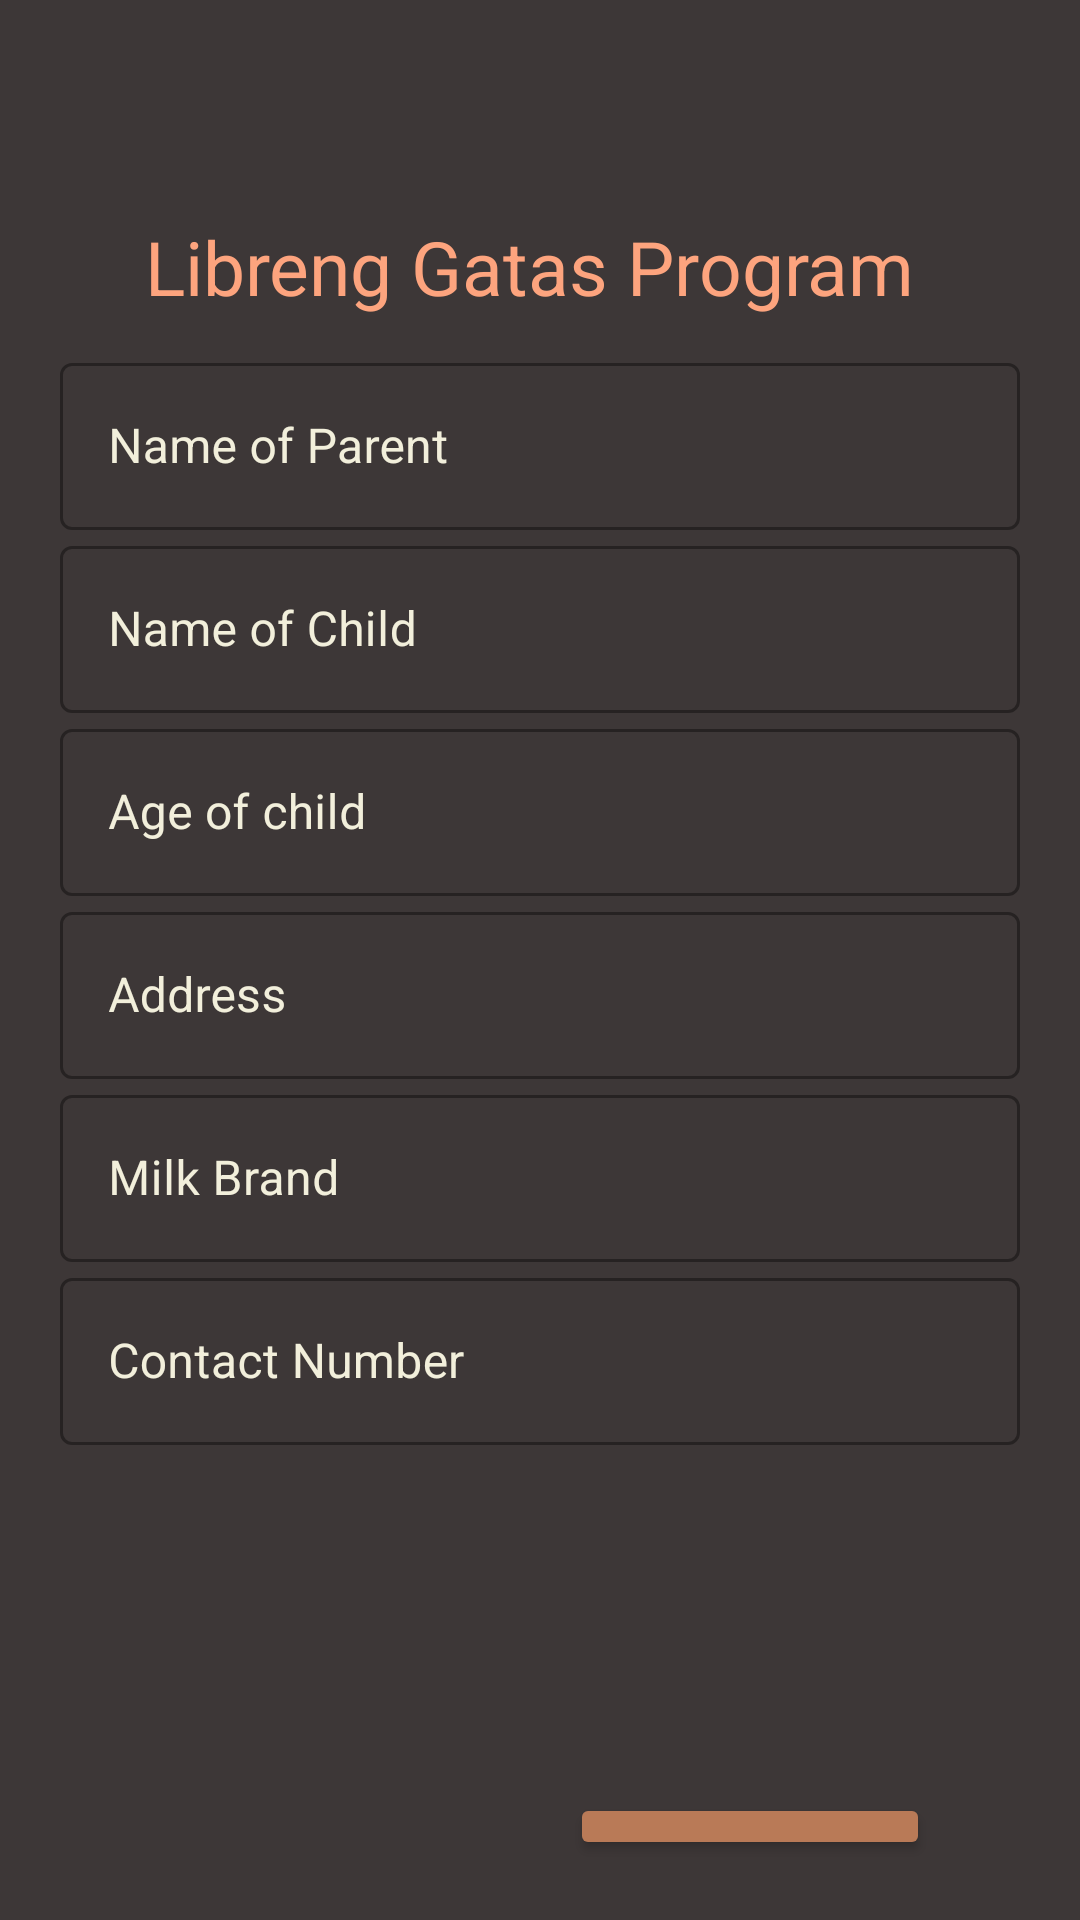

Here is an Android app screen rendered from its layout file. Give the layout XML and the strings, colors and styles it references.
<!-- AndroidManifest.xml: application theme Theme.DistributionMonitoring -->
<!-- res/layout/activity_freemilk.xml -->
<?xml version="1.0" encoding="utf-8"?>
<RelativeLayout xmlns:android="http://schemas.android.com/apk/res/android"
    xmlns:app="http://schemas.android.com/apk/res-auto"
    xmlns:tools="http://schemas.android.com/tools"
    android:layout_width="match_parent"
    android:layout_height="match_parent"
    android:background="#3d3737"
    android:padding="20dp"
    tools:context="Manager.freemilk">


    <TextView
        android:id="@+id/title1"
        android:layout_width="wrap_content"
        android:layout_height="wrap_content"
        android:layout_alignParentTop="true"
        android:layout_centerHorizontal="true"
        android:layout_marginTop="52dp"
        android:fontFamily="arial"
        android:paddingBottom="10sp"
        android:text="Libreng Gatas Program "
        android:textColor="#fda47e"
        android:textSize="25dp" />


    <com.google.android.material.textfield.TextInputLayout
        android:layout_width="match_parent"
        android:layout_height="wrap_content"
        android:textColor="#f2efdb"
        android:textColorHint="#f2efdb"
        android:id="@+id/parent"
        android:layout_below="@+id/title1"
        style="@style/Widget.MaterialComponents.TextInputLayout.OutlinedBox">

        <com.google.android.material.textfield.TextInputEditText
            android:id="@+id/freeparentE"
            android:layout_width="match_parent"
            android:layout_height="wrap_content"
            android:textColor="#f2efdb"
            android:maxLength="50"
            android:hint="Name of Parent" />


    </com.google.android.material.textfield.TextInputLayout>

    <com.google.android.material.textfield.TextInputLayout
        android:layout_width="match_parent"
        android:layout_height="wrap_content"
        android:textColor="#f2efdb"
        android:textColorHint="#f2efdb"
        android:id="@+id/child"
        android:layout_below="@+id/parent"
        style="@style/Widget.MaterialComponents.TextInputLayout.OutlinedBox">

        <com.google.android.material.textfield.TextInputEditText
            android:id="@+id/freechildE"
            android:layout_width="match_parent"
            android:layout_height="wrap_content"
            android:textColor="#f2efdb"
            android:maxLength="50"
            android:hint="Name of Child" />


    </com.google.android.material.textfield.TextInputLayout>

    <com.google.android.material.textfield.TextInputLayout
        android:layout_width="match_parent"
        android:layout_height="wrap_content"
        android:textColor="#f2efdb"
        android:textColorHint="#f2efdb"
        android:id="@+id/age"
        android:layout_below="@+id/child"
        style="@style/Widget.MaterialComponents.TextInputLayout.OutlinedBox">

        <com.google.android.material.textfield.TextInputEditText
            android:id="@+id/freeageE"
            android:layout_width="match_parent"
            android:layout_height="wrap_content"
            android:textColor="#f2efdb"
            android:maxLength="50"
            android:hint="Age of child" />


    </com.google.android.material.textfield.TextInputLayout>

    <com.google.android.material.textfield.TextInputLayout
        android:layout_width="match_parent"
        android:layout_height="wrap_content"
        android:textColor="#f2efdb"
        android:textColorHint="#f2efdb"
        android:id="@+id/address"
        android:layout_below="@+id/age"
        style="@style/Widget.MaterialComponents.TextInputLayout.OutlinedBox">

        <com.google.android.material.textfield.TextInputEditText
            android:id="@+id/freeaddressE"
            android:layout_width="match_parent"
            android:layout_height="wrap_content"
            android:textColor="#f2efdb"
            android:maxLength="50"
            android:hint="Address" />


    </com.google.android.material.textfield.TextInputLayout>

    <com.google.android.material.textfield.TextInputLayout
        android:layout_width="match_parent"
        android:layout_height="wrap_content"
        android:textColor="#f2efdb"
        android:textColorHint="#f2efdb"
        android:id="@+id/milk"
        android:layout_below="@+id/address"
        style="@style/Widget.MaterialComponents.TextInputLayout.OutlinedBox">

        <com.google.android.material.textfield.TextInputEditText
            android:id="@+id/freebrandE"
            android:layout_width="match_parent"
            android:layout_height="wrap_content"
            android:textColor="#f2efdb"
            android:maxLength="50"
            android:hint="Milk Brand" />


    </com.google.android.material.textfield.TextInputLayout>

    <com.google.android.material.textfield.TextInputLayout
        android:layout_width="match_parent"
        android:layout_height="wrap_content"
        android:textColor="#f2efdb"
        android:textColorHint="#f2efdb"
        android:id="@+id/contact"
        android:layout_below="@+id/milk"
        style="@style/Widget.MaterialComponents.TextInputLayout.OutlinedBox">

        <com.google.android.material.textfield.TextInputEditText
            android:id="@+id/freecontactE"
            android:layout_width="match_parent"
            android:layout_height="wrap_content"
            android:textColor="#f2efdb"
            android:maxLength="50"
            android:hint="Contact Number" />


    </com.google.android.material.textfield.TextInputLayout>

    <Button
        android:id="@+id/freeprocceed"
        android:layout_width="120dp"
        android:layout_height="60dp"
        android:layout_below="@+id/contact"
        android:layout_alignParentRight="true"
        android:layout_marginTop="116dp"
        android:layout_marginEnd="30dp"
        android:layout_marginRight="30dp"
        android:backgroundTint="#b97a57"
        android:text="Proceed" />

    <TextView
        android:id="@+id/freestatus"
        android:layout_width="wrap_content"
        android:layout_height="wrap_content"
        android:layout_alignParentStart="true"
        android:layout_alignParentLeft="true"
        android:layout_alignParentBottom="true"
        android:layout_marginStart="35dp"
        android:layout_marginLeft="35dp"
        android:layout_marginBottom="272dp"
        android:visibility="invisible"
        android:textColor="@color/white"
        android:hint="Status"
        android:textSize="30dp" />

</RelativeLayout>
<!-- resources referenced by this layout -->
<resources>
  <color name="white">#FFFFFFFF</color>
  <style name="Theme.DistributionMonitoring" parent="Theme.MaterialComponents.DayNight.DarkActionBar">
          
          <item name="colorPrimary">@color/cl5</item>
          <item name="colorPrimaryVariant">@color/purple_700</item>
          <item name="colorOnPrimary">@color/white</item>
          
          <item name="colorSecondary">@color/teal_200</item>
          <item name="colorSecondaryVariant">@color/teal_700</item>
          <item name="colorOnSecondary">@color/black</item>
          
          <item name="android:statusBarColor" tools:targetApi="l">?attr/colorPrimaryVariant</item>
          
      </style>
  <color name="cl5">#efe4b0</color>
  <color name="purple_700">#FF3700B3</color>
  <color name="teal_200">#FF03DAC5</color>
  <color name="teal_700">#FF018786</color>
  <color name="black">#FF000000</color>
</resources>
